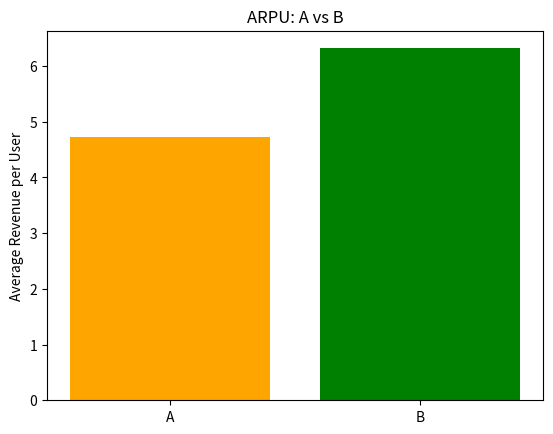

Here is the Python script that generated this plot:
import pandas as pd
import numpy as np
import matplotlib.pyplot as plt
from scipy import stats

%matplotlib inline

np.random.seed(42)

# Parameters
n_A, n_B = 5000, 5000
conv_rate_A, conv_rate_B = 0.10, 0.12
avg_revenue_A, avg_revenue_B = 50, 55

# Simulate conversions
converted_A = np.random.binomial(1, conv_rate_A, n_A)
converted_B = np.random.binomial(1, conv_rate_B, n_B)

# Simulate revenue
revenue_A = converted_A * np.random.normal(avg_revenue_A, 10, n_A)
revenue_B = converted_B * np.random.normal(avg_revenue_B, 10, n_B)

data = pd.DataFrame({
    'user_id': np.arange(1, n_A+n_B+1),
    'group': ['A']*n_A + ['B']*n_B,
    'converted': np.concatenate([converted_A, converted_B]),
    'revenue': np.concatenate([revenue_A, revenue_B])
})
data.head()

metrics = data.groupby('group').agg(
    users=('converted', 'count'),
    conversions=('converted', 'sum'),
    conversion_rate=('converted', 'mean'),
    arpu=('revenue', 'mean')
)
metrics

a_conv = metrics.loc['A','conversions']
b_conv = metrics.loc['B','conversions']
n_A_users = metrics.loc['A','users']
n_B_users = metrics.loc['B','users']

p_A = a_conv / n_A_users
p_B = b_conv / n_B_users
p_pool = (a_conv + b_conv) / (n_A_users + n_B_users)
se = np.sqrt(p_pool * (1 - p_pool) * (1/n_A_users + 1/n_B_users))

z_score = (p_B - p_A) / se
p_value = 1 - stats.norm.cdf(z_score)
print(f'Z-score: {z_score:.2f}')
print(f'P-value: {p_value:.4f}')

plt.bar(metrics.index, metrics['conversion_rate'], color=['skyblue','lightgreen'])
plt.title('Conversion Rate: A vs B')
plt.ylabel('Conversion Rate')
plt.show()

plt.bar(metrics.index, metrics['arpu'], color=['orange','green'])
plt.title('ARPU: A vs B')
plt.ylabel('Average Revenue per User')
plt.show()